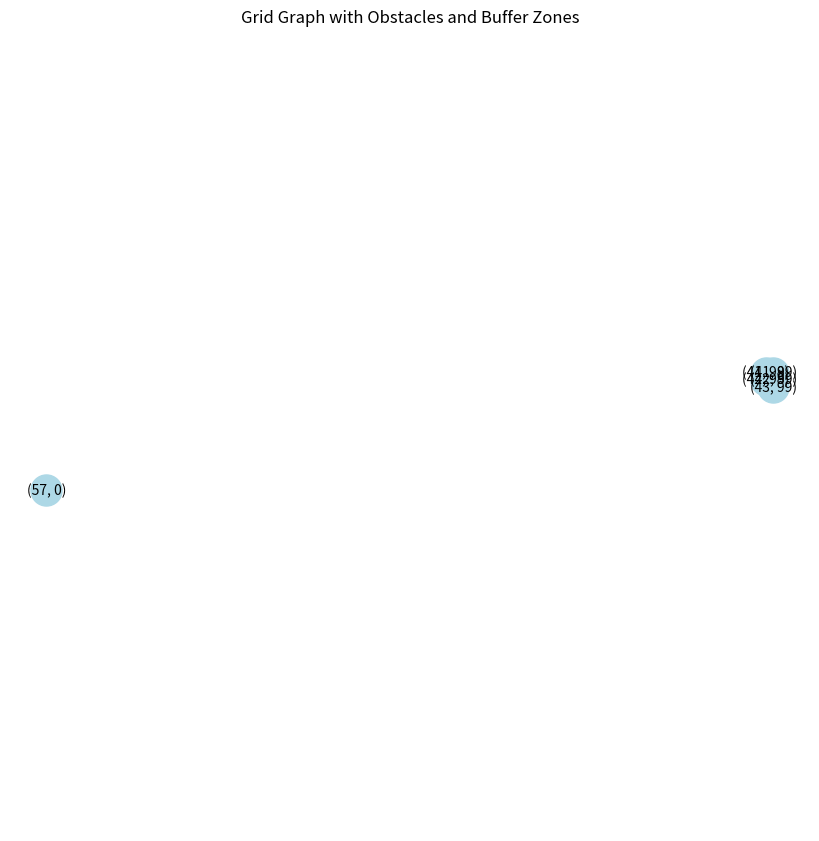
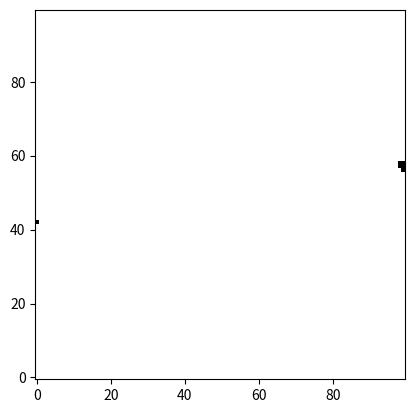

The matplotlib source for these figures, in order:
import networkx as nx
import numpy as np
import networkx as nx
import numpy as np
import matplotlib.pyplot as plt
def create_graph_from_occupancy_grid(occ2, resolution=0.5, obstacle_buffer=0.5):



    # 复制输入的occupancy grid以供后续操作
    occ3 = occ2.copy()
    
    # 获取occupancy grid的行数和列数
    rows, cols = occ2.shape
    
    # 创建二维网格图，通常会看到 (0, 0) 在左上角，X轴向右，Y轴向下
    G = nx.grid_2d_graph(rows, cols)
    
    # 定义节点位置，使(0, 0)位于左下角
    pos = {(i, j): (j, rows - i - 1) for i in range(rows) for j in range(cols)}
    
    # 计算障碍物缓冲距离对应的网格单元数
    buffer_cells = int(obstacle_buffer / resolution)
    
    # 使用NumPy找到所有障碍物位置
    obstacle_positions = np.argwhere(occ2 == 255)
    
    # 预生成所有可能的偏移量
    dr = np.arange(-buffer_cells, buffer_cells + 1)
    dc = np.arange(-buffer_cells, buffer_cells + 1)
    dr_grid, dc_grid = np.meshgrid(dr, dc)
    offsets = np.column_stack((dr_grid.ravel(), dc_grid.ravel()))
    
    # 计算所有需要移除的节点
    all_nodes = set()
    for (r, c) in obstacle_positions:
        # 生成所有缓冲节点
        nodes = offsets + [r, c]
        
        # 过滤超出边界的节点
        valid_nodes = nodes[
            (nodes[:, 0] >= 0) & (nodes[:, 0] < rows) & 
            (nodes[:, 1] >= 0) & (nodes[:, 1] < cols)
        ]
        
        # 添加到待移除集合
        all_nodes.update(map(tuple, valid_nodes))
        
        # 更新occ3中的值，表示缓冲区
        occ3[valid_nodes[:, 0], valid_nodes[:, 1]] = 255
    
    # 批量移除节点
    G.remove_nodes_from(all_nodes)
    
    return G, occ3, pos

# 示例使用
if __name__ == "__main__":  # 主程序入口
    np.random.seed(42)
    occ2 = np.random.choice([0, 255], size=(100, 100), p=[0.7, 0.3])

    G, occ3, pos = create_graph_from_occupancy_grid(occ2, resolution=0.5, obstacle_buffer=1)

    # 输出结果验证
    print("Graph Nodes:", G.nodes())
    print("Updated Occupancy Grid:\n", occ3)


    plt.figure(figsize=(8, 8))
    nx.draw(G, pos=pos, with_labels=True, node_color='lightblue', font_size=10, node_size=500)
    plt.title("Grid Graph with Obstacles and Buffer Zones")
    plt.axis('equal')  # 保持比例一致
    plt.show()

    plt.figure()
    occ3_flipped = np.flipud(occ3)  # 上下翻转图像数据
    plt.imshow(occ3_flipped, cmap='gray', origin='lower')  # 坐标系原点在左下角，Y轴向上
    plt.show()
